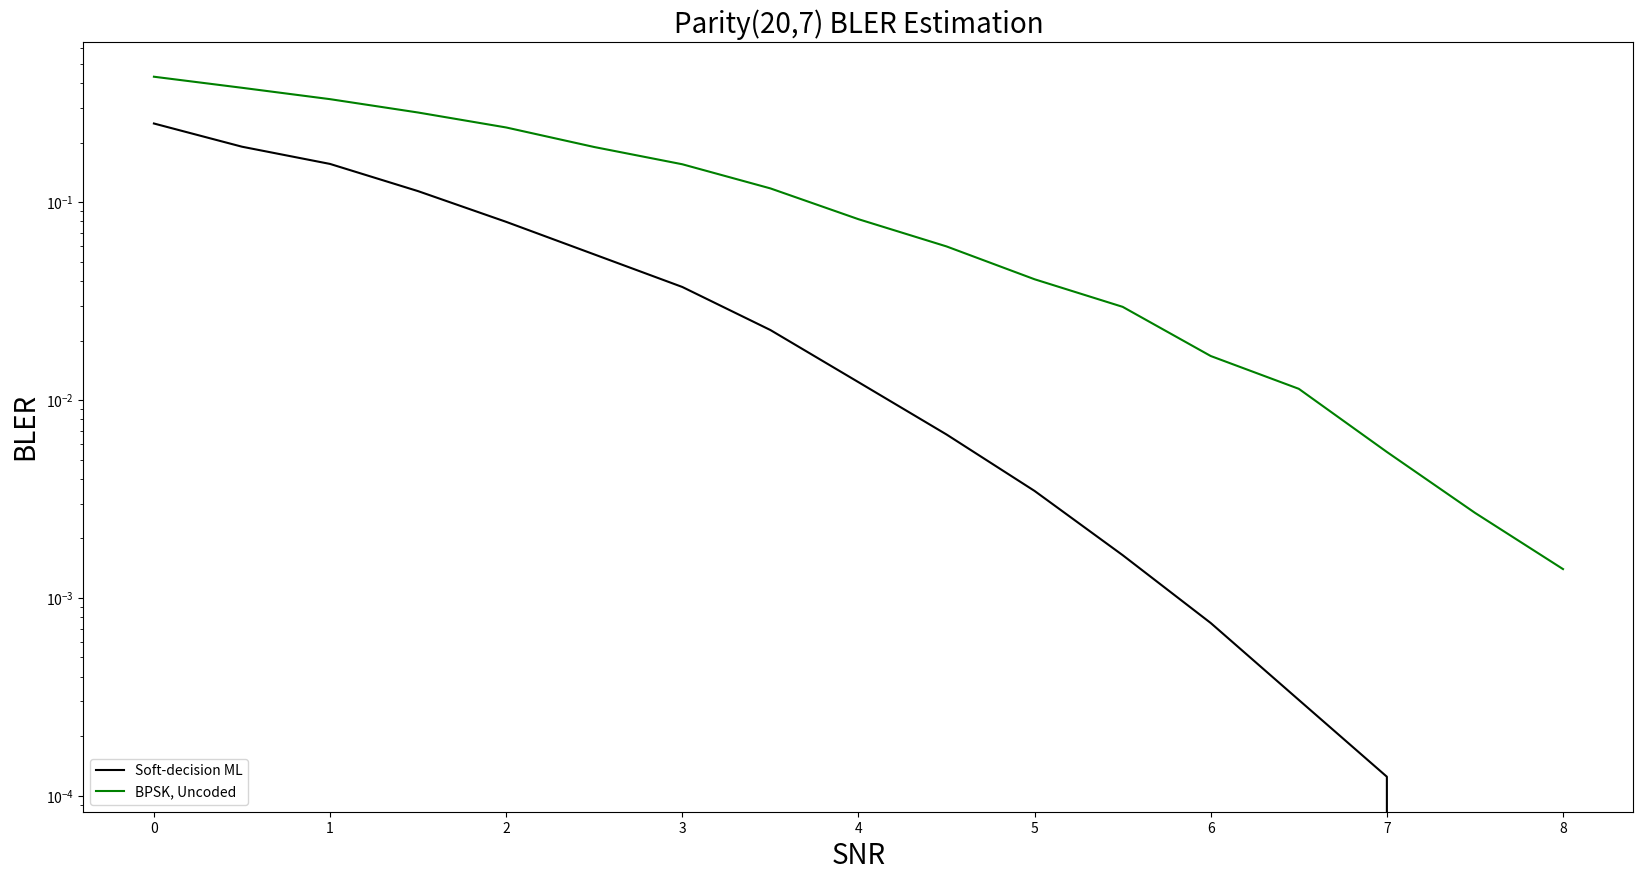

The script that saved this image:
import matplotlib.pyplot as plt

# Data Storage BLER:
article_BPSK = [0.31, 0.29, 0.22, 0.21, 0.17, 0.13, 0.1, 0.08, # 0~3.5
                  0.06, 0.04, 0.029, 0.02, 0.013, 0.0068, 0.004, 0.002, 0.001] # 4.0~8. (10,5) Parity Check code

BLER_BPSK = [0.4311, 0.379, 0.332, 0.2842, 0.2388, 0.1902, 0.1556, 0.1175, # 0~3.5
             0.0821, 0.0598, 0.0408, 0.0296, 0.0167, 0.0114, 0.005467164179104478, 0.002692039800995025, 0.0013985074626865672] # 4~8.0
BLER_SDML = [0.2501, 0.1909, 0.1562, 0.1138, 0.0796, 0.0545, 0.0373, 0.0226, # 0~3.5
             0.012317821782178218, 0.006699, 0.003472277, 0.001644554, 0.00074653, 0.00030495, 0.00012475, 0.0, 0.0] # 4~8.0

BLER_SLNN_5 = [0.0, 0.0, 0.0, 0.0, 0.0, 0.0, 0.0, 0.0, # 0~3.5
               0.0, 0.0, 0.0, 0.0, 0.0, 0.0, 0.0, 0.0, 0.0] # 4.0~8.0

BLER_SLNN_6 = [0.0, 0.0, 0.0, 0.0, 0.0, 0.0, 0.0, 0.0, # 0~3.5
               0.0, 0.0, 0.0, 0.0, 0.0, 0.0, 0.0, 0.0, 0.0] # 4.0~8.0

BLER_SLNN_7 = [0.0, 0.0, 0.0, 0.0, 0.0, 0.0, 0.0, 0.0, # 0~3.5
               0.0, 0.0, 0.0, 0.0, 0.0, 0.0, 0.0, 0.0, 0.0] # 4.0~8.0

BLER_SLNN_8 = [0.0, 0.0, 0.0, 0.0, 0.0, 0.0, 0.0, 0.0, # 0~3.5
               0.0, 0.0, 0.0, 0.0, 0.0, 0.0, 0.0, 0.0, 0.0] # 4.0~8.0

BLER_SLNN_9 = [0.0, 0.0, 0.0, 0.0, 0.0, 0.0, 0.0, 0.0, # 0~3.5
               0.0, 0.0, 0.0, 0.0, 0.0, 0.0, 0.0, 0.0, 0.0] # 4.0~8.0

SNR = [0, 0.5, 1, 1.5, 2, 2.5, 3, 3.5, 4, 4.5, 5, 5.5, 6, 6.5, 7, 7.5, 8.0]

plt.figure(figsize=(20, 10))
# plt.semilogy(SNR, article_SDML, marker='x', label='Soft-decision ML, Article')
# plt.semilogy(SNR, article_BPSK, marker='+', label='BPSK, Uncoded, Article')
plt.semilogy(SNR, BLER_SDML,  label='Soft-decision ML', color = "black")
plt.semilogy(SNR, BLER_BPSK,  label='BPSK, Uncoded', color = "green")

# plt.semilogy(SNR, BLER_SLNN_5, marker='x', label='Single-label Neural network N=5', color='blue', linestyle='--')
# plt.semilogy(SNR, BLER_SLNN_6, marker='D', label='Single-label Neural network N=6', color='orange', linestyle='--')
# plt.semilogy(SNR, BLER_SLNN_7, marker='o', label='Single-label Neural network N=7', color='green', linestyle='--')
# plt.semilogy(SNR, BLER_SLNN_8, marker='v', label='Single-label Neural network N=8', color='red', linestyle='--')
# plt.semilogy(SNR, BLER_SLNN_9, marker='<', label='Single-label Neural network N=9', color='purple', linestyle='--')

plt.xlabel('SNR', fontsize=20)
plt.ylabel('BLER', fontsize=20)
plt.title('Parity(20,7) BLER Estimation', fontsize=20)
# plt.legend(['SDML', 'BPSK'], loc='lower left')
# plt.legend(['Soft-decision ML, Article', 'BPSK, Uncoded, Article', 'Soft-decision ML', 'BPSK, Uncoded','Single-label Neural network'], loc='lower left')
plt.legend(['Soft-decision ML', 'BPSK, Uncoded',
            # 'Single-label Neural network N=5', 'Single-label Neural network N=6', 'Single-label Neural network N=7', 'Single-label Neural network N=8', 'Single-label Neural network N=9',
            ], loc='lower left')


plt.show()